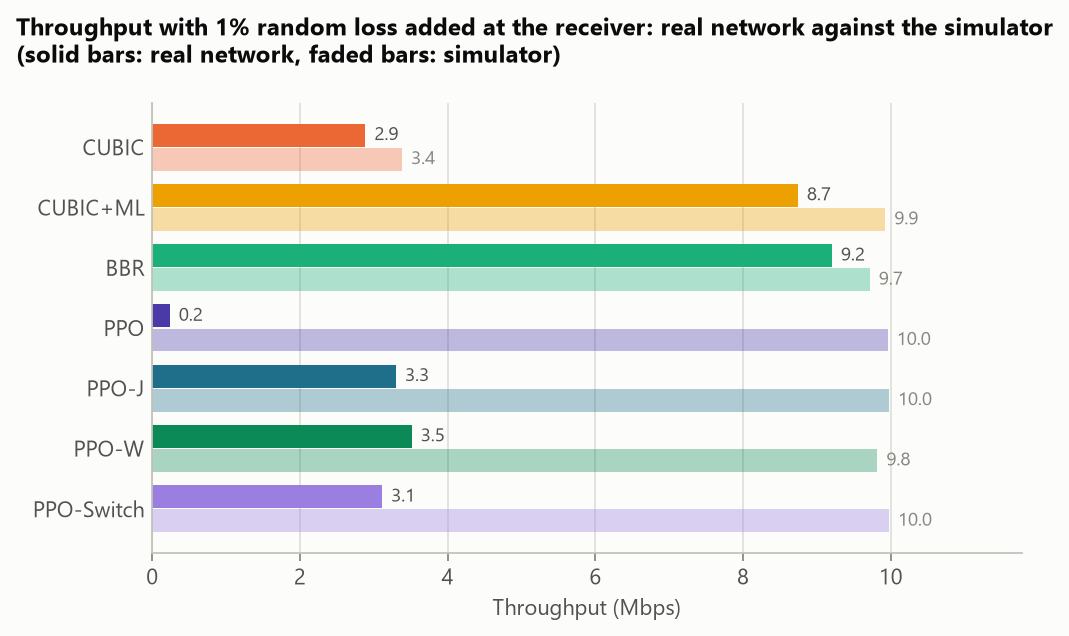

Values plotted in this chart, from the file beside it:
controller, real_throughput_mbps, sim_throughput_mbps, real_avg_rtt_ms, sim_avg_rtt_ms, random_drops
CUBIC, 2.888, 3.384, 51.87, 42.84, 89
CUBIC+ML, 8.744, 9.928, 74.86, 57.08, 212
BBR, 9.205, 9.718, 107.2, 44.18, 305
PPO, 0.239, 9.96, 53.74, 44.58, 9
PPO-J, 3.303, 9.977, 53.96, 48.58, 78
PPO-W, 3.515, 9.82, 57.28, 51.9, 85
PPO-Switch, 3.114, 9.977, 56.38, 48.58, 53
